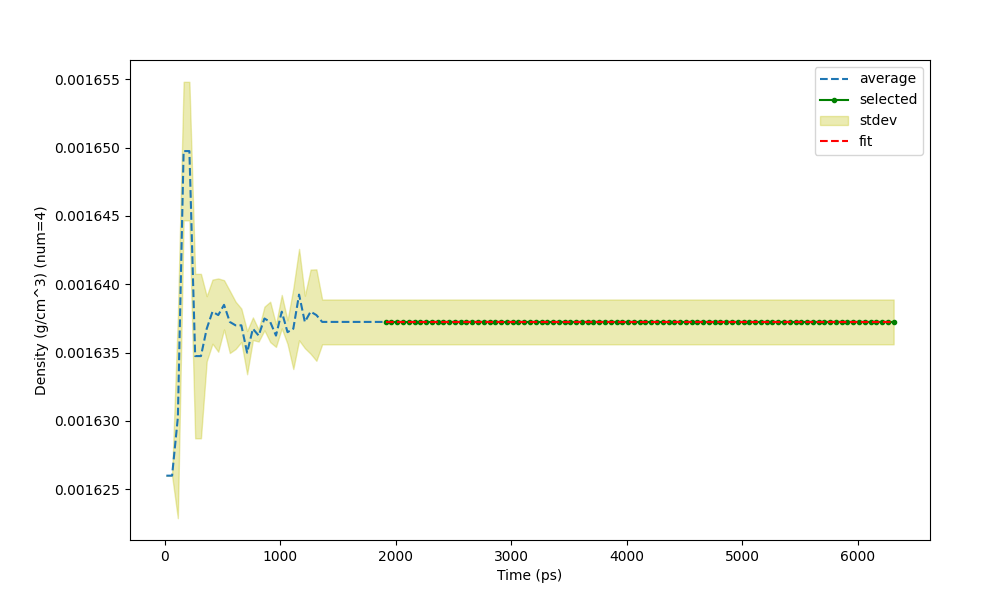

The data file committed next to this chart (first rows):
Time (ps) (38 None), Density (g/cm^3) (num=4), St Dev of Density (g/cm^3) (num=4)
12.5, 0.001626, 0
62, 0.001626, 0
112, 0.00163, 7.361e-06
162, 0.00165, 5.068e-06
212, 0.00165, 5.068e-06
262, 0.001635, 6.016e-06
312, 0.001635, 6.016e-06
362, 0.001637, 2.385e-06
412, 0.001638, 2.345e-06
462, 0.001638, 2.681e-06
512, 0.001638, 1.803e-06
562, 0.001637, 2.278e-06
612, 0.001637, 1.732e-06
662, 0.001637, 1.225e-06
712, 0.001635, 1.581e-06
762, 0.001637, 8.292e-07
812, 0.001636, 4.33e-07
862, 0.001638, 8.66e-07
912, 0.001637, 1.479e-06
962, 0.001636, 8.292e-07
1012, 0.001638, 1.225e-06
1062, 0.001637, 8.66e-07
1112, 0.001637, 2.947e-06
1162, 0.001639, 3.345e-06
1212, 0.001637, 1.92e-06
1262, 0.001638, 3.082e-06
1312, 0.001638, 3.345e-06
1362, 0.001637, 1.639e-06
1412, 0.001637, 1.639e-06
1462, 0.001637, 1.639e-06
1512, 0.001637, 1.639e-06
1562, 0.001637, 1.639e-06
1612, 0.001637, 1.639e-06
1662, 0.001637, 1.639e-06
1712, 0.001637, 1.639e-06
1762, 0.001637, 1.639e-06
1812, 0.001637, 1.639e-06
1862, 0.001637, 1.639e-06
1912, 0.001637, 1.639e-06
1962, 0.001637, 1.639e-06
2012, 0.001637, 1.639e-06
2062, 0.001637, 1.639e-06
2112, 0.001637, 1.639e-06
2162, 0.001637, 1.639e-06
2212, 0.001637, 1.639e-06
2262, 0.001637, 1.639e-06
2312, 0.001637, 1.639e-06
2362, 0.001637, 1.639e-06
2412, 0.001637, 1.639e-06
2462, 0.001637, 1.639e-06
2512, 0.001637, 1.639e-06
2562, 0.001637, 1.639e-06
2612, 0.001637, 1.639e-06
2662, 0.001637, 1.639e-06
2712, 0.001637, 1.639e-06
2762, 0.001637, 1.639e-06
2812, 0.001637, 1.639e-06
2862, 0.001637, 1.639e-06
2912, 0.001637, 1.639e-06
2962, 0.001637, 1.639e-06
... 67 more rows
